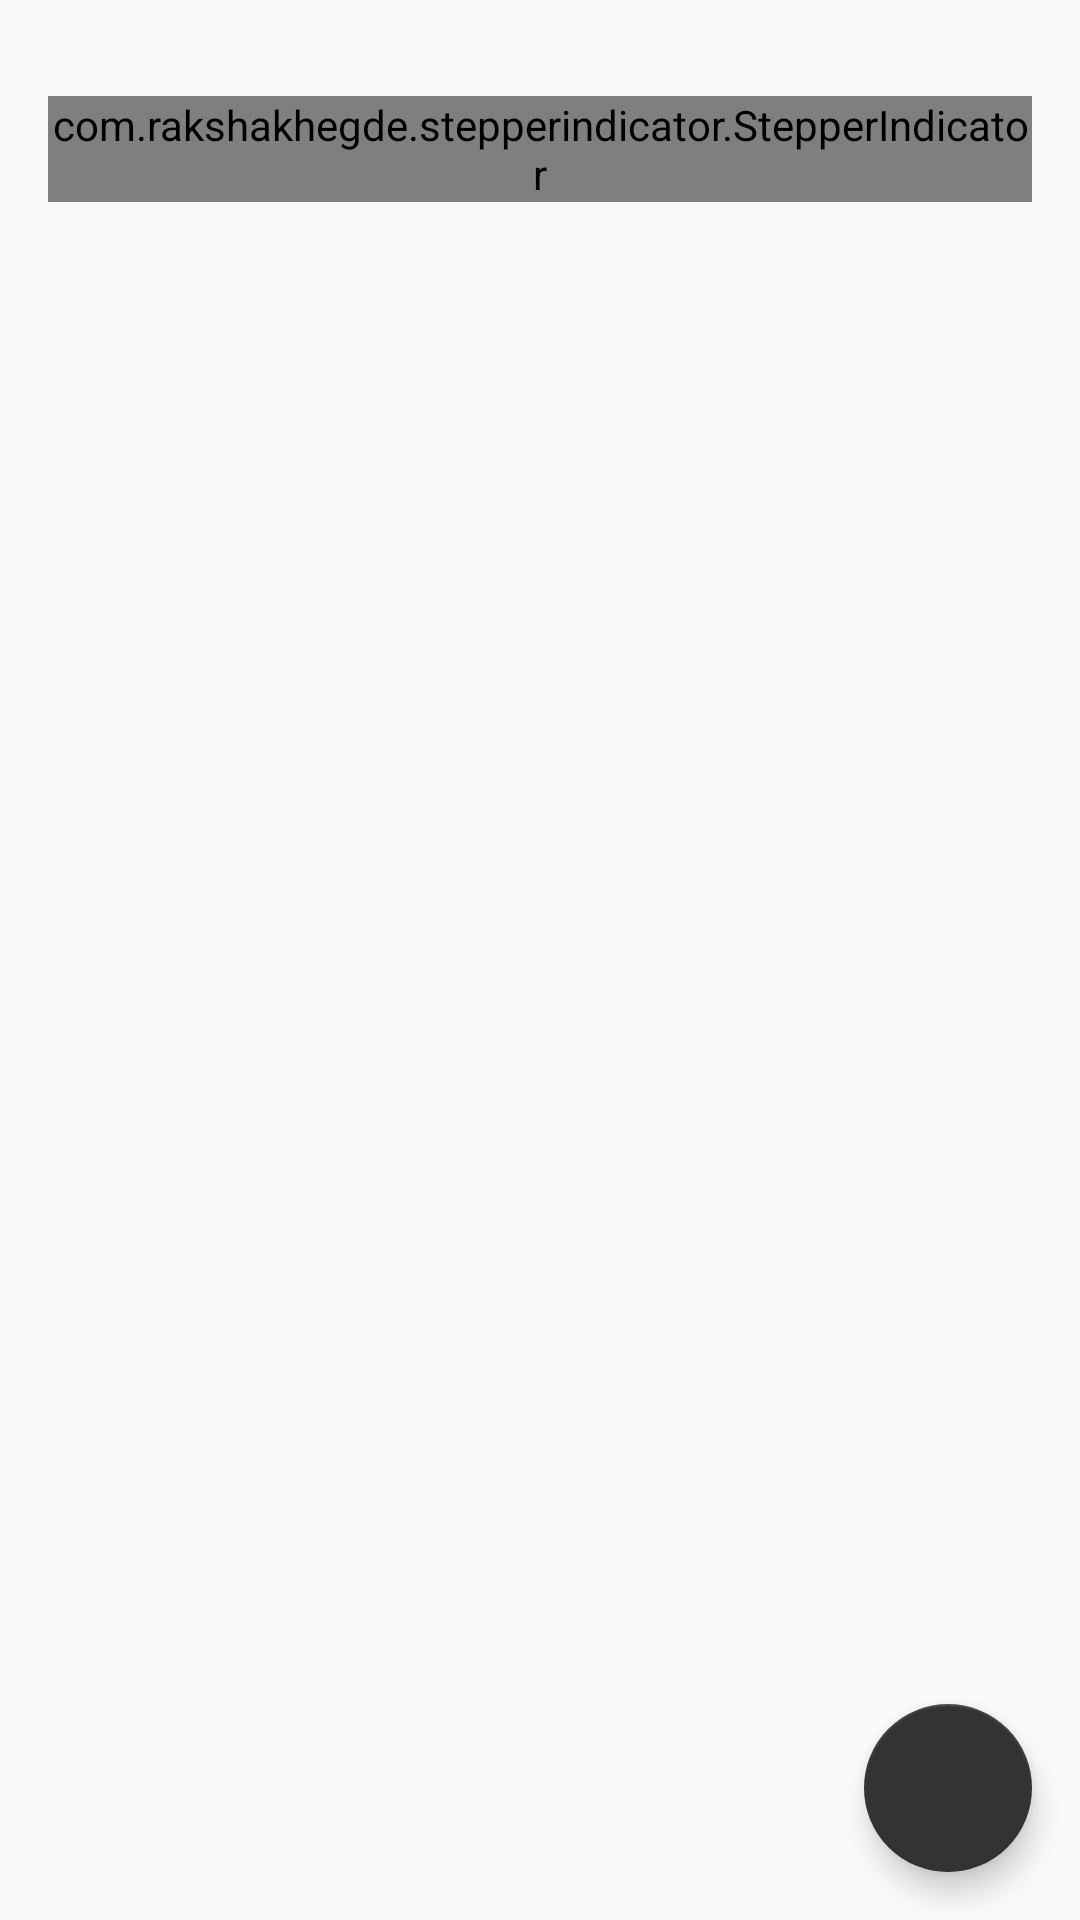

Android layout source for this screen:
<!-- AndroidManifest.xml: application theme AppTheme -->
<!-- res/layout/activity_patient_entry.xml -->
<?xml version="1.0" encoding="utf-8"?>
<RelativeLayout
    xmlns:android="http://schemas.android.com/apk/res/android"
    xmlns:app="http://schemas.android.com/apk/res-auto"
    android:layout_width="match_parent"
    android:layout_height="match_parent"
    android:orientation="vertical">

    <android.support.v4.view.ViewPager
        android:id="@+id/pager"
        android:layout_width="match_parent"
        android:layout_height="wrap_content"
        android:layout_alignParentTop="true"
        android:layout_alignParentLeft="true"
        android:layout_alignParentStart="true"/>

    <com.rakshakhegde.stepperindicator.StepperIndicator
        android:id="@+id/stepper_indicator"
        android:layout_width="match_parent"
        android:layout_height="wrap_content"
        android:layout_marginLeft="16dp"
        android:layout_marginRight="16dp"
        android:layout_marginTop="32dp"
        app:stpi_labels="@array/stepLabels"/>

    <android.support.design.widget.FloatingActionButton
        android:id="@+id/remixerButton"
        android:layout_width="wrap_content"
        android:layout_height="wrap_content"
        android:layout_alignParentBottom="true"
        android:layout_alignParentEnd="true"
        android:layout_alignParentRight="true"
        android:src="@drawable/ic_close_black_24dp"
        app:backgroundTint="#333"
        app:fabSize="normal"
        android:layout_margin="16dp"/>

</RelativeLayout>
<!-- resources referenced by this layout -->
<resources>
  <string-array name="stepLabels">
          <item>Approval</item>
          <item>Processed</item>
          <item>Shipped</item>
          <item>Delivery</item>
      </string-array>
  <style name="AppTheme" parent="Theme.AppCompat.Light.DarkActionBar">
          
          <item name="colorPrimary">@color/colorPrimary</item>
          <item name="colorPrimaryDark">@color/colorPrimaryDark</item>
          <item name="colorAccent">@color/colorAccent</item>
          <item name="windowActionBar">false</item>
          <item name="windowNoTitle">true</item>
          <item name="android:windowFullscreen">true</item>
          <item name="android:windowDisablePreview">true</item>
          <item name="android:windowIsTranslucent">true</item>
      </style>
  <color name="colorPrimary">#0752A3</color>
  <color name="colorPrimaryDark">#0D47A1</color>
  <color name="colorAccent">#283593</color>
</resources>
